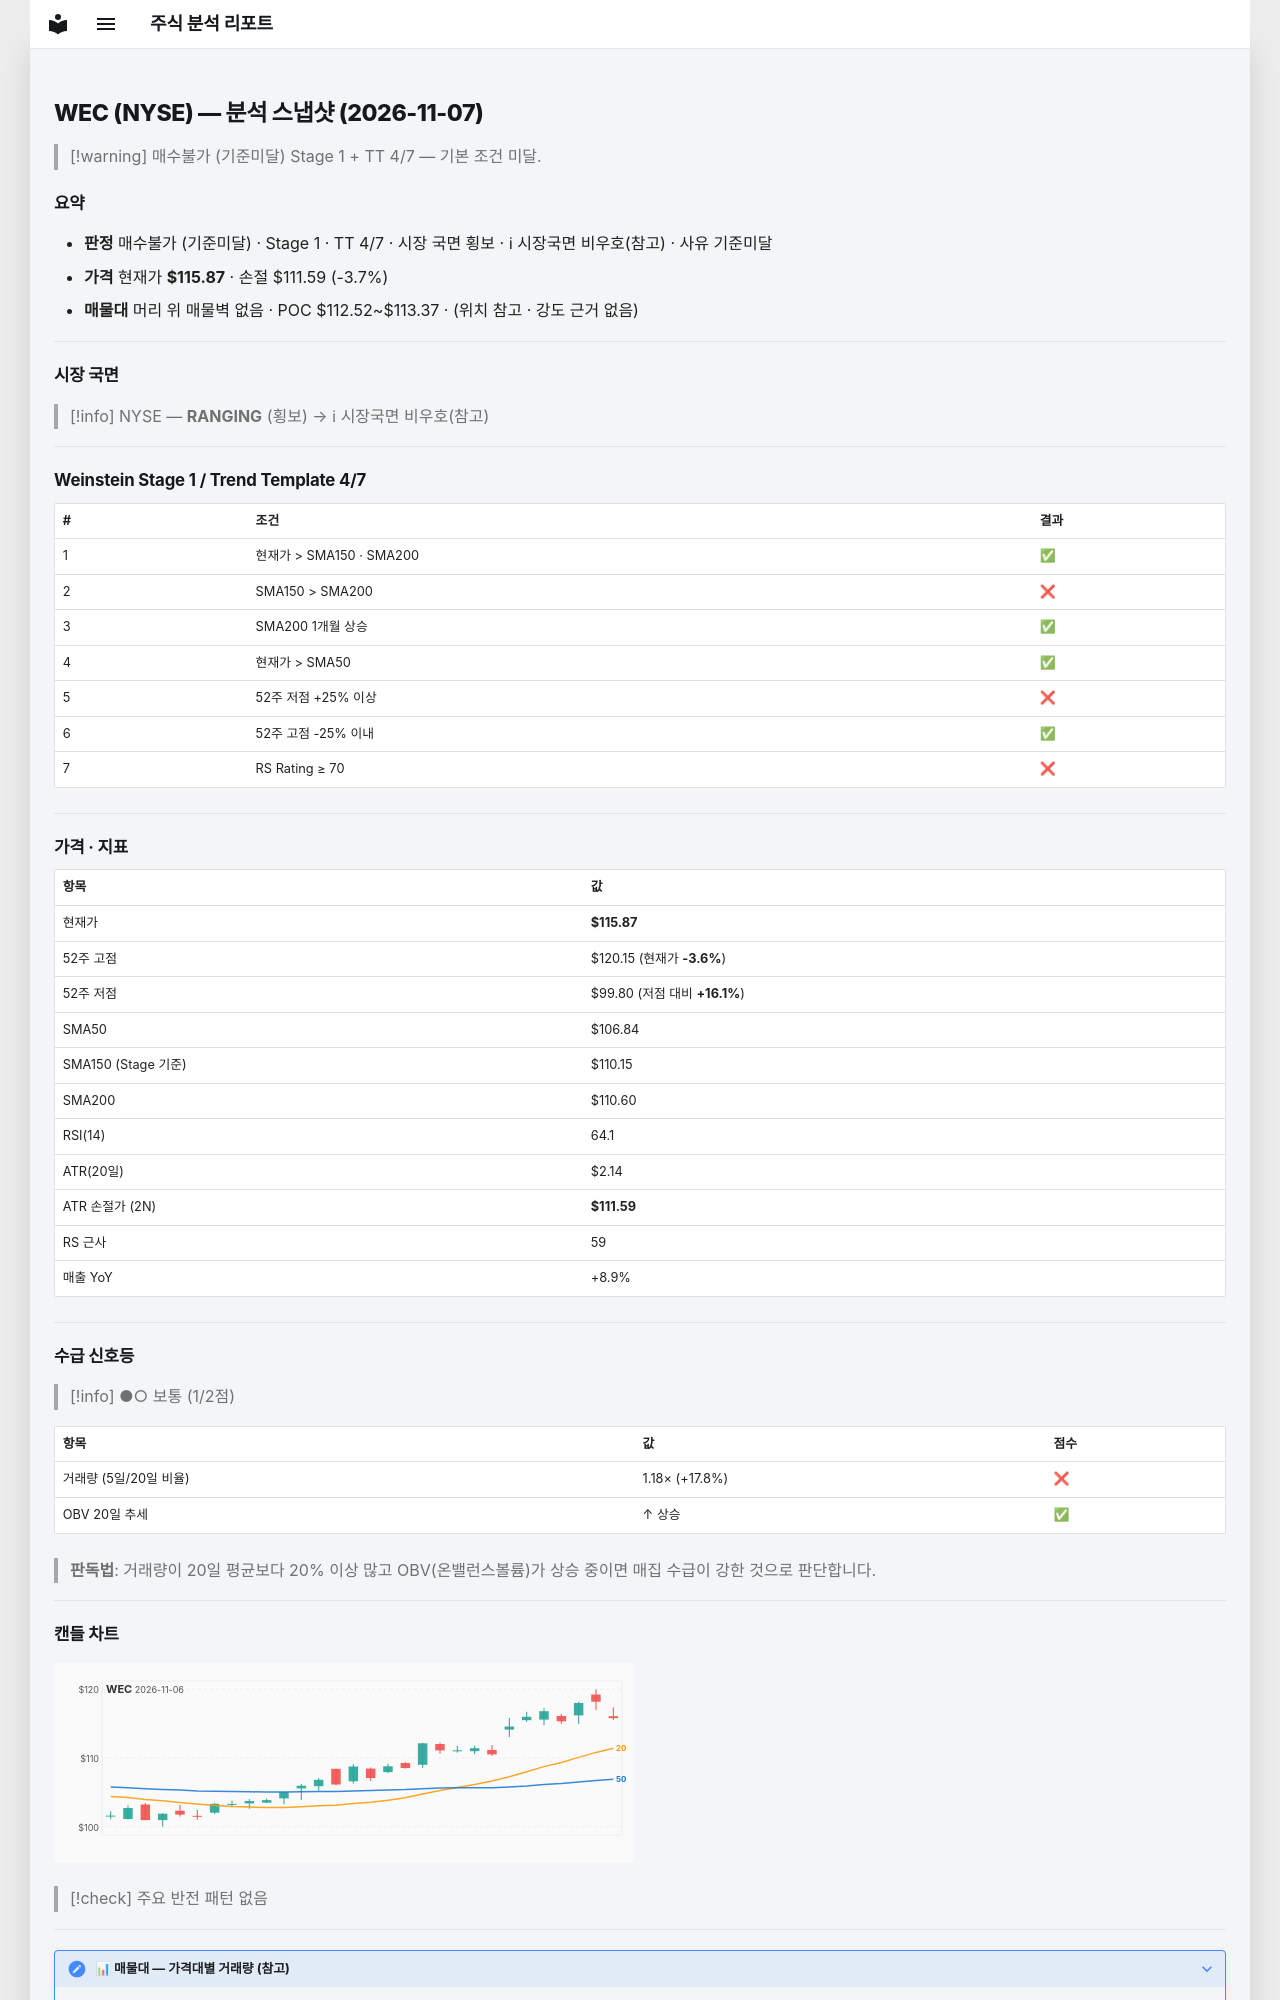

repository: soloandco/stock-reports · page: snapshots/WEC-2026-11-07/index.html · generator: mkdocs

---
type: analysis-snapshot
title: WEC 분석 스냅샷
ticker: WEC
market: NYSE
created: 2026-11-07
updated: 2026-11-07
bar-date: 2026-11-06
verdict: 매수불가
verdict-reason: 기준미달
real-rr: 0.70
sma50-gap-pct: 8.5
weekly-position: 저항대아래
weekly-overhead-price: 118.87
weekly-overhead-pct: 2.6
stage: 1
trend-template-score: 4
tt-max: 7
ma-set: sma-50-150-200
price: 115.87000274658203
stop-price: 111.59286192215754
market-regime: RANGING
supply-demand-score: 1/2
supply-demand-label: 보통
status: tracking
tags:
  - stock-agent
  - watchlist
  - WEC
  - analysis
related:
  - "[[analysis-template]]"
---

# WEC (NYSE) — 분석 스냅샷 (2026-11-07)

> [!warning] 매수불가 (기준미달)
> Stage 1 + TT 4/7 — 기본 조건 미달.

## 요약

- **판정** 매수불가 (기준미달) · Stage 1 · TT 4/7 · 시장 국면 횡보 · ℹ 시장국면 비우호(참고) · 사유 기준미달
- **가격** 현재가 **$115.87** · 손절 $111.59 (-3.7%)
- **매물대** 머리 위 매물벽 없음 · POC $112.52~$113.37 · (위치 참고 · 강도 근거 없음)

---

## 시장 국면

> [!info] NYSE — **RANGING** (횡보) → ℹ 시장국면 비우호(참고)

---

## Weinstein Stage 1 / Trend Template 4/7

| # | 조건 | 결과 |
|---|------|------|
| 1 | 현재가 > SMA150 · SMA200 | ✅ |
| 2 | SMA150 > SMA200 | ❌ |
| 3 | SMA200 1개월 상승 | ✅ |
| 4 | 현재가 > SMA50 | ✅ |
| 5 | 52주 저점 +25% 이상 | ❌ |
| 6 | 52주 고점 -25% 이내 | ✅ |
| 7 | RS Rating ≥ 70 | ❌ |

---

## 가격 · 지표

| 항목 | 값 |
|------|---|
| 현재가 | **$115.87** |
| 52주 고점 | $120.15 (현재가 **-3.6%**) |
| 52주 저점 | $99.80 (저점 대비 **+16.1%**) |
| SMA50 | $106.84 |
| SMA150 (Stage 기준) | $110.15 |
| SMA200 | $110.60 |
| RSI(14) | 64.1 |
| ATR(20일) | $2.14 |
| ATR 손절가 (2N) | **$111.59** |
| RS 근사 | 59 |
| 매출 YoY | +8.9% |

---
## 수급 신호등

> [!info] ●○ 보통 (1/2점)

| 항목 | 값 | 점수 |
|------|------|------|
| 거래량 (5일/20일 비율) | 1.18× (+17.8%) | ❌ |
| OBV 20일 추세 | ↑ 상승 | ✅ |

> **판독법**: 거래량이 20일 평균보다 20% 이상 많고 OBV(온밸런스볼륨)가 상승 중이면 매집 수급이 강한 것으로 판단합니다.

---
